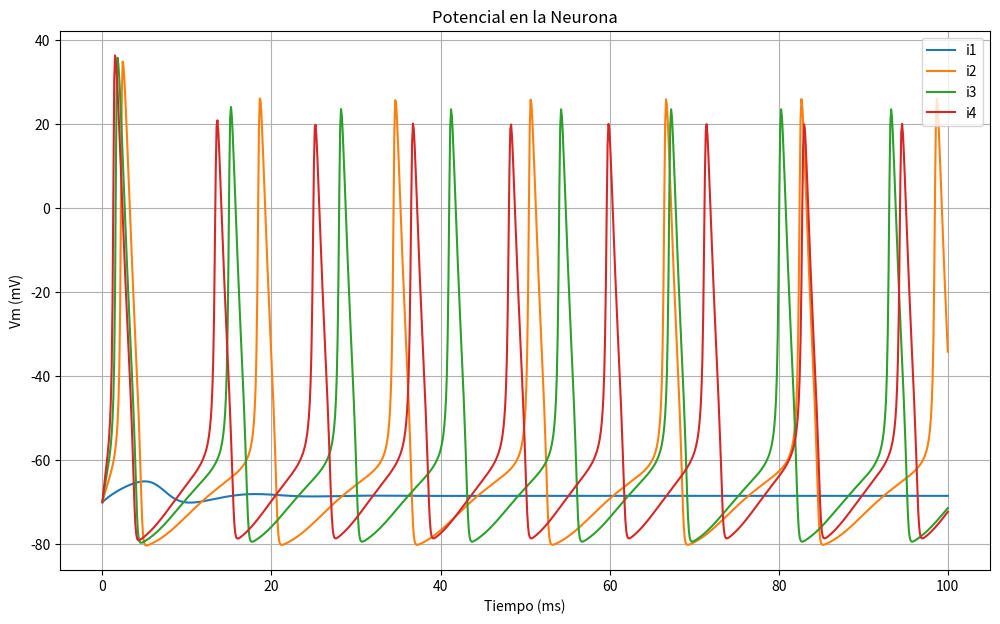
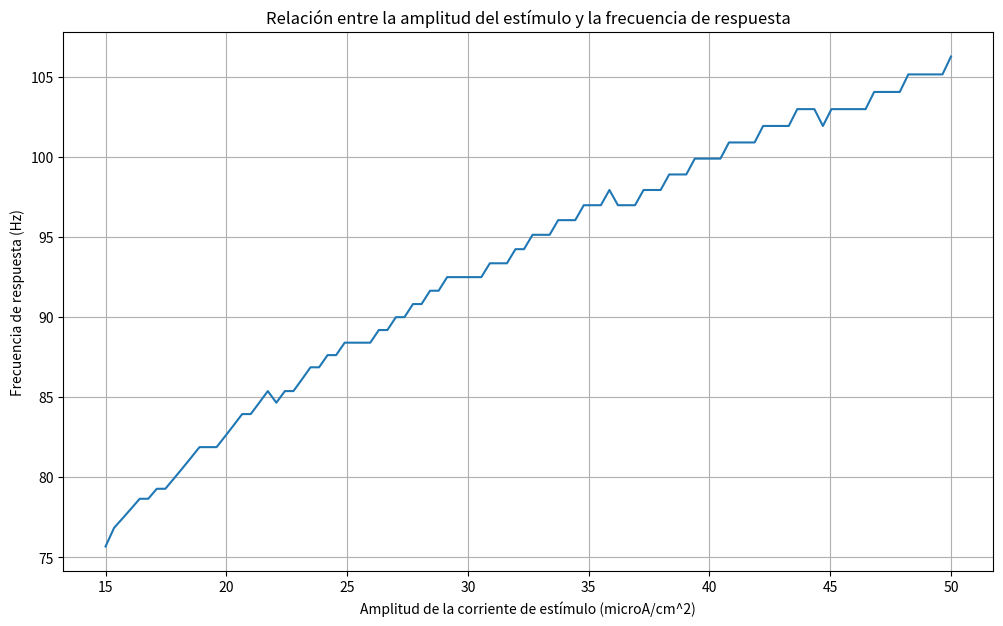

The script that saved these images, in order:
# Importación de librerías

import numpy as np
import matplotlib.pyplot as plt
import scipy.integrate as scp


# Definición de parámetros globales

Cm = 1  #(microF/cm^2)
gk = 36  #(mS/cm^2)
Vk = -12  #(mV) # Cambio de signo
gNa = 120  #(mS/cm^2)
VNa = 115  #(mV) # Cambio de signo
gl = 0.3  #(mS/cm^2)
Vl = 10.613  #(mV) # Cambio de signo


# Definición de funciones

def EcuacionDiferencial (y,t,i):
    """
    Estable el sistema de ecuaciones diferenciales a resolver
    :param y: Arreglo con los valores de Vm, h, m y n
    :param t: Arreglo con los valores de t
    :param i: Amplitud de la corriente de estímulo
    :return: Lista con las ecuaciones diferenciales evaluadas
    """

    dy = np.zeros((4,)) # Crea una lista de ceros, donde cada entrada representará una ecuación diferencial
    Vm = y[0]
    h = y[1]
    m = y[2]
    n = y[3]

    dy[0] = Estimulo(t,i)/Cm - gk*n**4*(Vm-Vk)/Cm - gNa*m**3*h*(Vm-VNa)/Cm - gl*(Vm-Vl)/Cm  # Ecuación 13, dV/dt
    dy[1] = alfaH(Vm)*(1-h)-betaH(Vm)*h  # Ecuación 10, dh/dt
    dy[2] = alfaM(Vm)*(1-m)-betaM(Vm)*m  # Ecuación 7, dm/dt
    dy[3] = alfaN(Vm)*(1-n)-betaN(Vm)*n  # Ecuación 4, dn/dt

    return dy

# Función estímulo

def Estimulo (t,i=150): # Se agrega t como parámetro para poder generar estímulos dependientes del tiempo
    """
    Esta función genera un estímulo constante de amplitud i (microA/cm^2)
    :param t: Float, tiempo t a evaluar
    :param i: Float, amplitud de la corriente de estímulo
    :return: Corriente de estímulo para el t dado
    """
    # Se muestra en forma de comentario un ejemplo de aplicación de estímulos dependientes del tiempo
    # if 5<t<6:
        # return i
    # if 15<t<16:
        # return i
    # else:
        # return 0

    # Sin embargo, para la implementación se utiliza una corriente constante en el tiempo
    return i


# Definición de variables dependientes del potencial de la membrana

def alfaH (Vm):
    return 0.07*np.exp(-Vm/20)  # Ecuación 11

def betaH (Vm):
    return 1/(np.exp((30-Vm)/10)+1)  # Ecuación 12

def alfaM (Vm):
    return (25-Vm)/(10*(np.exp((25-Vm)/10)-1))  # Ecuación 8

def betaM (Vm):
    return 4*np.exp(-Vm/18)  # Ecuación 9

def alfaN (Vm):
    return (10-Vm)/(100*(np.exp((10-Vm)/10)-1))  # Ecuación 5 revizar

def betaN (Vm):
    return 0.125*np.exp(-Vm/80)  # Ecuación 6


def CalcularFrecuencia(t,V):
    """
    Calcula la frecuencia de una función utilizando los primeros dos máximos locales
    :param t: Arreglo con los valores de t (eje x)
    :param resultado: Arreglo con los valores de V (eje y)
    :return: Float, frecuencia de la función
    """
    # Se determina la posición del primer máximo local
    max1 = -70
    for i in range(len(t) - 1):
        if V[i] > max1:
            max1 = V[i]
            indiceMax1 = i

    # Se determina la posición del mínimo local más próximo
    min = max1
    for i in range(indiceMax1, len(t) - 1):
        if V[i] < min:
            min = V[i]
            indiceMin = i

    # Se determina la posición del segundo máximo local
    max2 = -70
    for i in range(indiceMin, len(t) - 1):
        if V[i] > max2:
            max2 = V[i]
            indiceMax2 = i

    # Se calcula el período como la diferencia en t entre los dos máximos locales encontrados
    periodo = t[indiceMax2] - t[indiceMax1]
    frecuencia = 1000/periodo # Hz

    return frecuencia

# Espacio de tiempo a trabajar, en ms
t = np.linspace(0,100,1000)

# Estado inicial
V0 = 0
h0 = alfaH(0)/(alfaH(0)+betaH(0))
m0 = alfaM(0)/(alfaM(0)+betaM(0))
n0 = alfaN(0)/(alfaN(0)+betaN(0))

# Se almacenan las condiciones iniciales en un arreglo
y0 = np.array([V0,h0,m0,n0])

# Se establecen amplitudes para la corriente de estímulo
i1 = 2
i2 = 8
i3 = 14
i4 = 20

# Se soluciona la EDO
resultado1 = scp.odeint(EcuacionDiferencial, y0, t, args=(i1,)) - 70
resultado2 = scp.odeint(EcuacionDiferencial, y0, t, args=(i2,)) - 70
resultado3 = scp.odeint(EcuacionDiferencial, y0, t, args=(i3,)) - 70
resultado4 = scp.odeint(EcuacionDiferencial, y0, t, args=(i4,)) - 70



# Determinación de la relación entre frecuencia de respuesta y amplitud de la corriente de estímulo

# Se genera una lista con amplitudes de corriente a evaluar
listaAmplitudes = np.linspace(15,50,100)
# Se inicializa una lista para almacenar las respuestas obtenidas para cada amplitud de corriente
listaRespuestas = []
# Se inicializa una lista para almacenar las frecuencias para cada respuesta
listaFrecuencias = []

# Se calcula y almacena la frecuencia de respuesta para cada amplitud de corriente
for i in listaAmplitudes:
    resultado = scp.odeint(EcuacionDiferencial, y0, t, args=(i,)) - 70
    listaRespuestas.append(resultado[:, 0])
for irespuesta in listaRespuestas:
    listaFrecuencias.append(CalcularFrecuencia(t, irespuesta))


#Se grafican los resultados

fig, ax = plt.subplots(figsize=(12, 7))
ax.plot(t, resultado1[:, 0])
ax.plot(t, resultado2[:, 0])
ax.plot(t, resultado3[:, 0])
ax.plot(t, resultado4[:, 0])
ax.set_xlabel('Tiempo (ms)')
ax.set_ylabel('Vm (mV)')
ax.set_title('Potencial en la Neurona')
plt.legend(['i1', 'i2', 'i3', 'i4'])
plt.grid()
plt.show()

fig, ax = plt.subplots(figsize=(12, 7))
ax.plot(listaAmplitudes, listaFrecuencias)
ax.set_xlabel('Amplitud de la corriente de estímulo (microA/cm^2)')
ax.set_ylabel('Frecuencia de respuesta (Hz)')
ax.set_title('Relación entre la amplitud del estímulo y la frecuencia de respuesta')
plt.grid()
plt.show()

